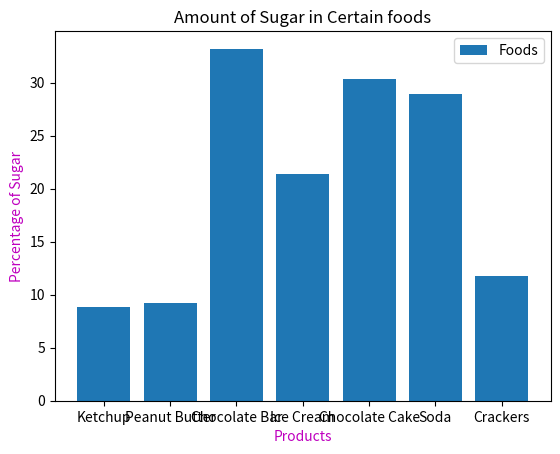

Source code (Python):
import matplotlib.pyplot as mpl
products=['Ketchup','Peanut Butter','Chocolate Bar','Ice Cream','Chocolate Cake','Soda','Crackers']
per_of_sug=[8.8,9.2,33.2,21.4,30.3,28.9,11.8]
mpl.bar(products,per_of_sug,label='Foods')
mpl.legend() 
mpl.xlabel('Products',color='m')
mpl.ylabel('Percentage of Sugar',color='m')
mpl.title('Amount of Sugar in Certain foods')
mpl.show()
